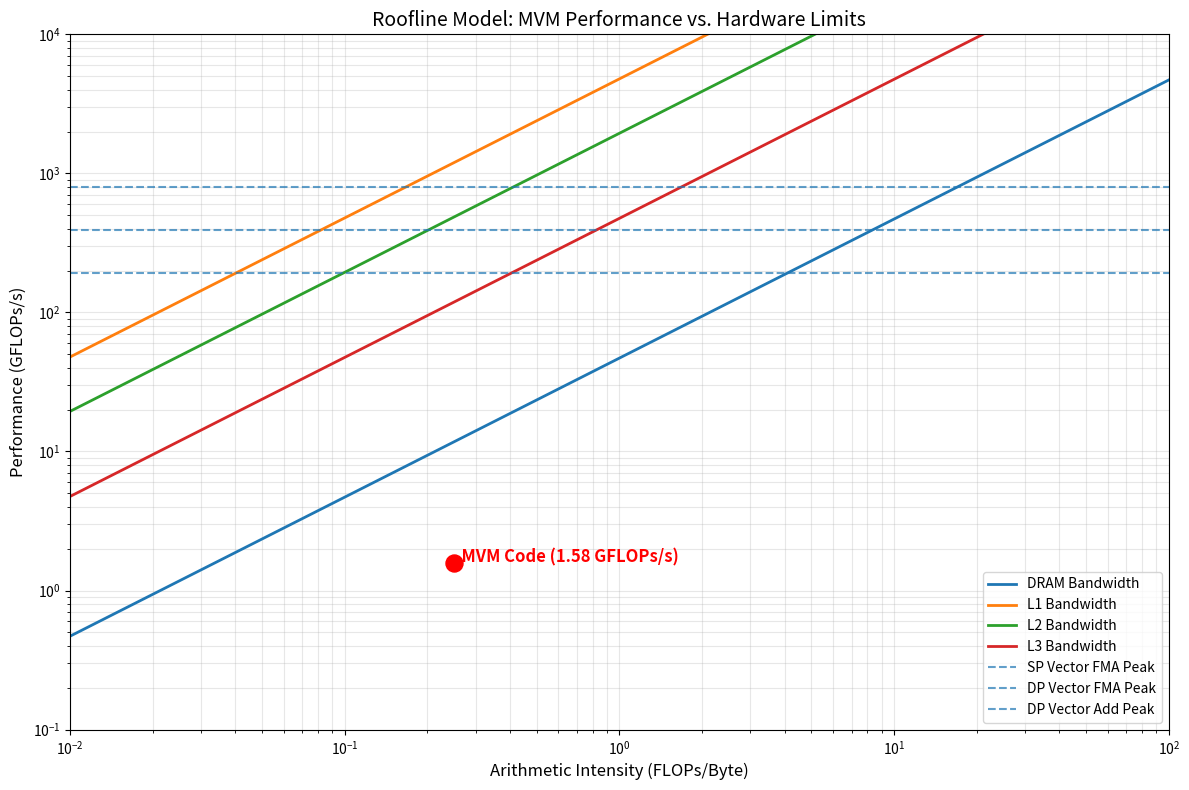

The matplotlib source for this figure:
import matplotlib.pyplot as plt
import numpy as np

# 1. The Dictionary (from your provided data)
advisor_results = {
    "RoofItems": [
        {"name": "DRAM Bandwidth", "value": 46.966437975, "unit": "GB/s", "multiThreaded": True, "memory": True},
        {"name": "L1 Bandwidth", "value": 4782.484872312, "unit": "GB/s", "multiThreaded": True, "memory": True},
        {"name": "L2 Bandwidth", "value": 1943.415052164, "unit": "GB/s", "multiThreaded": True, "memory": True},
        {"name": "L3 Bandwidth", "value": 475.053679116, "unit": "GB/s", "multiThreaded": True, "memory": True},
        {"name": "SP Vector FMA Peak", "value": 799.136732967, "unit": "GFLOP/s", "multiThreaded": True, "compute": True},
        {"name": "DP Vector FMA Peak", "value": 389.236965839, "unit": "GFLOP/s", "multiThreaded": True, "compute": True},
        {"name": "DP Vector Add Peak", "value": 193.124821181, "unit": "GFLOP/s", "multiThreaded": True, "compute": True},
    ],
    "Metrics": {
        "ProgramTime": 1.4134198001,
        "TotalGFLOPCount": 2.240,
    }
}

# 2. Setup Plot
plt.figure(figsize=(12, 8))
# Intensity range for the X-axis (log scale)
x_ai = np.logspace(-3, 2, 500) 

# 3. Draw the Roofs
for item in advisor_results["RoofItems"]:
    if item.get("compute") and item.get("multiThreaded"):
        # Horizontal lines for compute peaks
        plt.axhline(y=item["value"], label=item["name"], linestyle="--", alpha=0.7)
    
    if item.get("memory") and item.get("multiThreaded"):
        # Diagonal lines for memory bandwidths (y = bandwidth * x)
        y_bw = item["value"] * x_ai
        plt.plot(x_ai, y_bw, label=item["name"], linewidth=2)

# 4. Calculate Application Point (The Dot)
# N=2048, double precision (8 bytes). AI = FLOPs / Bytes
# For MVM: 2*N^2 FLOPs / 8*N^2 Bytes move = 0.25 AI
ai_point = 0.25 
# Performance = Total GFLOPs / Total Time
gflops_point = advisor_results["Metrics"]["TotalGFLOPCount"] / advisor_results["Metrics"]["ProgramTime"]

plt.scatter([ai_point], [gflops_point], color='red', s=150, zorder=10)
plt.annotate(f"  MVM Code ({gflops_point:.2f} GFLOPs/s)", (ai_point, gflops_point), 
             color='red', weight='bold', fontsize=12)

# 5. Formatting the Log-Log Plot
plt.xscale('log')
plt.yscale('log')
plt.xlabel('Arithmetic Intensity (FLOPs/Byte)', fontsize=12)
plt.ylabel('Performance (GFLOPs/s)', fontsize=12)
plt.title('Roofline Model: MVM Performance vs. Hardware Limits', fontsize=14)
plt.grid(True, which="both", ls="-", alpha=0.3)
plt.legend(loc='lower right', frameon=True)

# Adjust axes to fit your specific CPU data
plt.xlim(0.01, 100)
plt.ylim(0.1, 10000)

plt.tight_layout()
plt.show()
